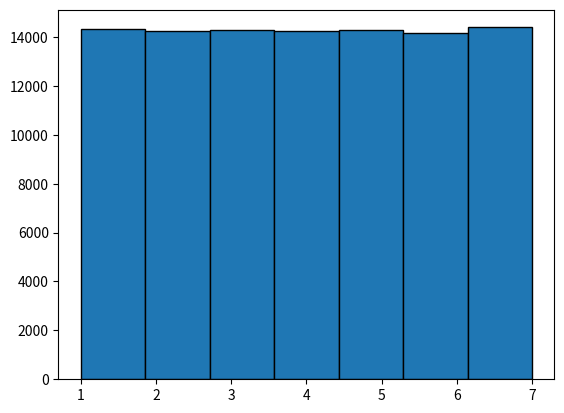

Source code (Python):
"""
Problem:

Using a function rand5() that returns an integer from 1 to 5 (inclusive) with uniform
probability, implement a function rand7() that returns an integer from 1 to 7
(inclusive).
"""

from random import randint
import matplotlib.pyplot as plt


# rand5 implementation
def rand5() -> int:
    return randint(1, 5)


def rand7() -> int:
    # generating 2 numbers between 1 and 5
    temp1 = rand5()
    temp2 = rand5()
    # generating a number temp between 1 and 25
    temp = 5 * temp1 + temp2 - 5
    # if the number is NOT in the range[1, 21], rand7 is called again
    # mod 7 over 1 to 21, yield all numbers from 0 to 6 with EQUAL probability
    if temp <= 21:
        return (temp % 7) + 1
    return rand7()


if __name__ == "__main__":
    results = []
    # executing rand7 100,000 times (for plotting on a graph)
    for _ in range(100_000):
        results.append(rand7())
    # plotting the distribution
    plt.hist(results, 7, edgecolor="black")
    plt.show()


"""
SPECS:

TIME COMPLEXITY: O(1)
SPACE COMPLEXITY: O(1)
"""
